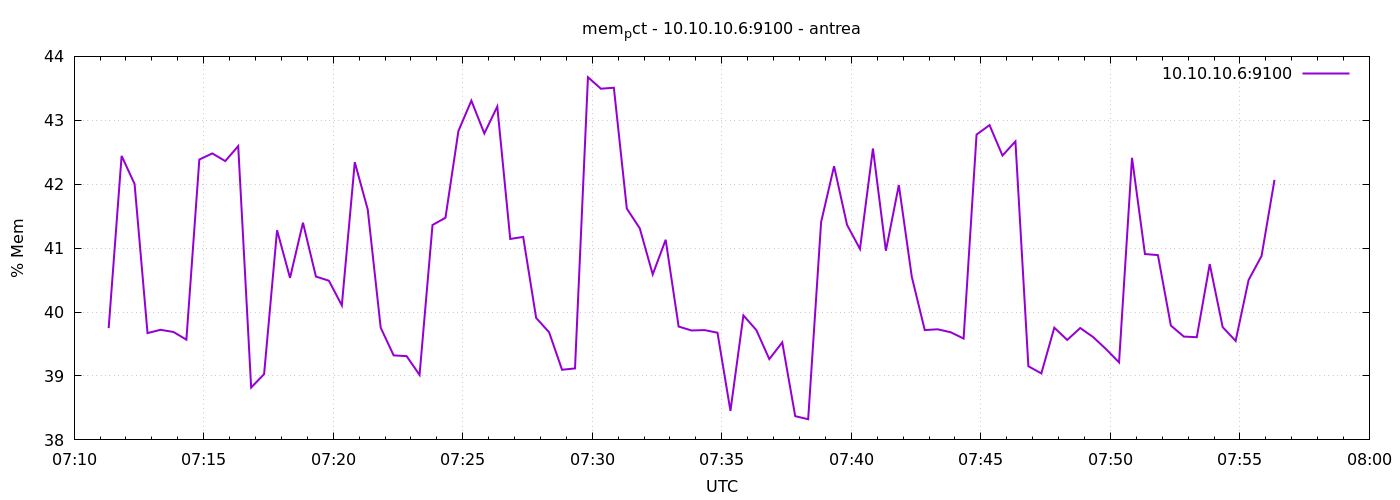

The file beside this chart, header and first rows:
1777187480	39.74912593080264
1777187510	42.44
1777187540	42
1777187570	39.67
1777187600	39.72
1777187630	39.69
1777187660	39.57
1777187690	42.39
1777187720	42.48
1777187750	42.36
1777187780	42.6
1777187810	38.82
1777187840	39.03
1777187870	41.28
1777187900	40.54
1777187930	41.4
1777187960	40.56
1777187990	40.49
1777188020	40.1
1777188050	42.34
1777188080	41.6
1777188110	39.76
1777188140	39.32
1777188170	39.31
1777188200	39.02
1777188230	41.36
1777188260	41.48
1777188290	42.83
1777188320	43.31
1777188350	42.79
1777188380	43.22
1777188410	41.14
1777188440	41.18
1777188470	39.91
1777188500	39.68
1777188530	39.1
1777188560	39.12
1777188590	43.67
1777188620	43.49
1777188650	43.51
1777188680	41.62
1777188710	41.31
1777188740	40.59
1777188770	41.13
1777188800	39.77
1777188830	39.71
1777188860	39.72
1777188890	39.68
1777188920	38.45
1777188950	39.95
1777188980	39.72
1777189010	39.26
1777189040	39.53
1777189070	38.37
1777189100	38.32
1777189130	41.41
1777189160	42.28
1777189190	41.36
1777189220	40.99
1777189250	42.56
1777189280	40.96
... 30 more rows
